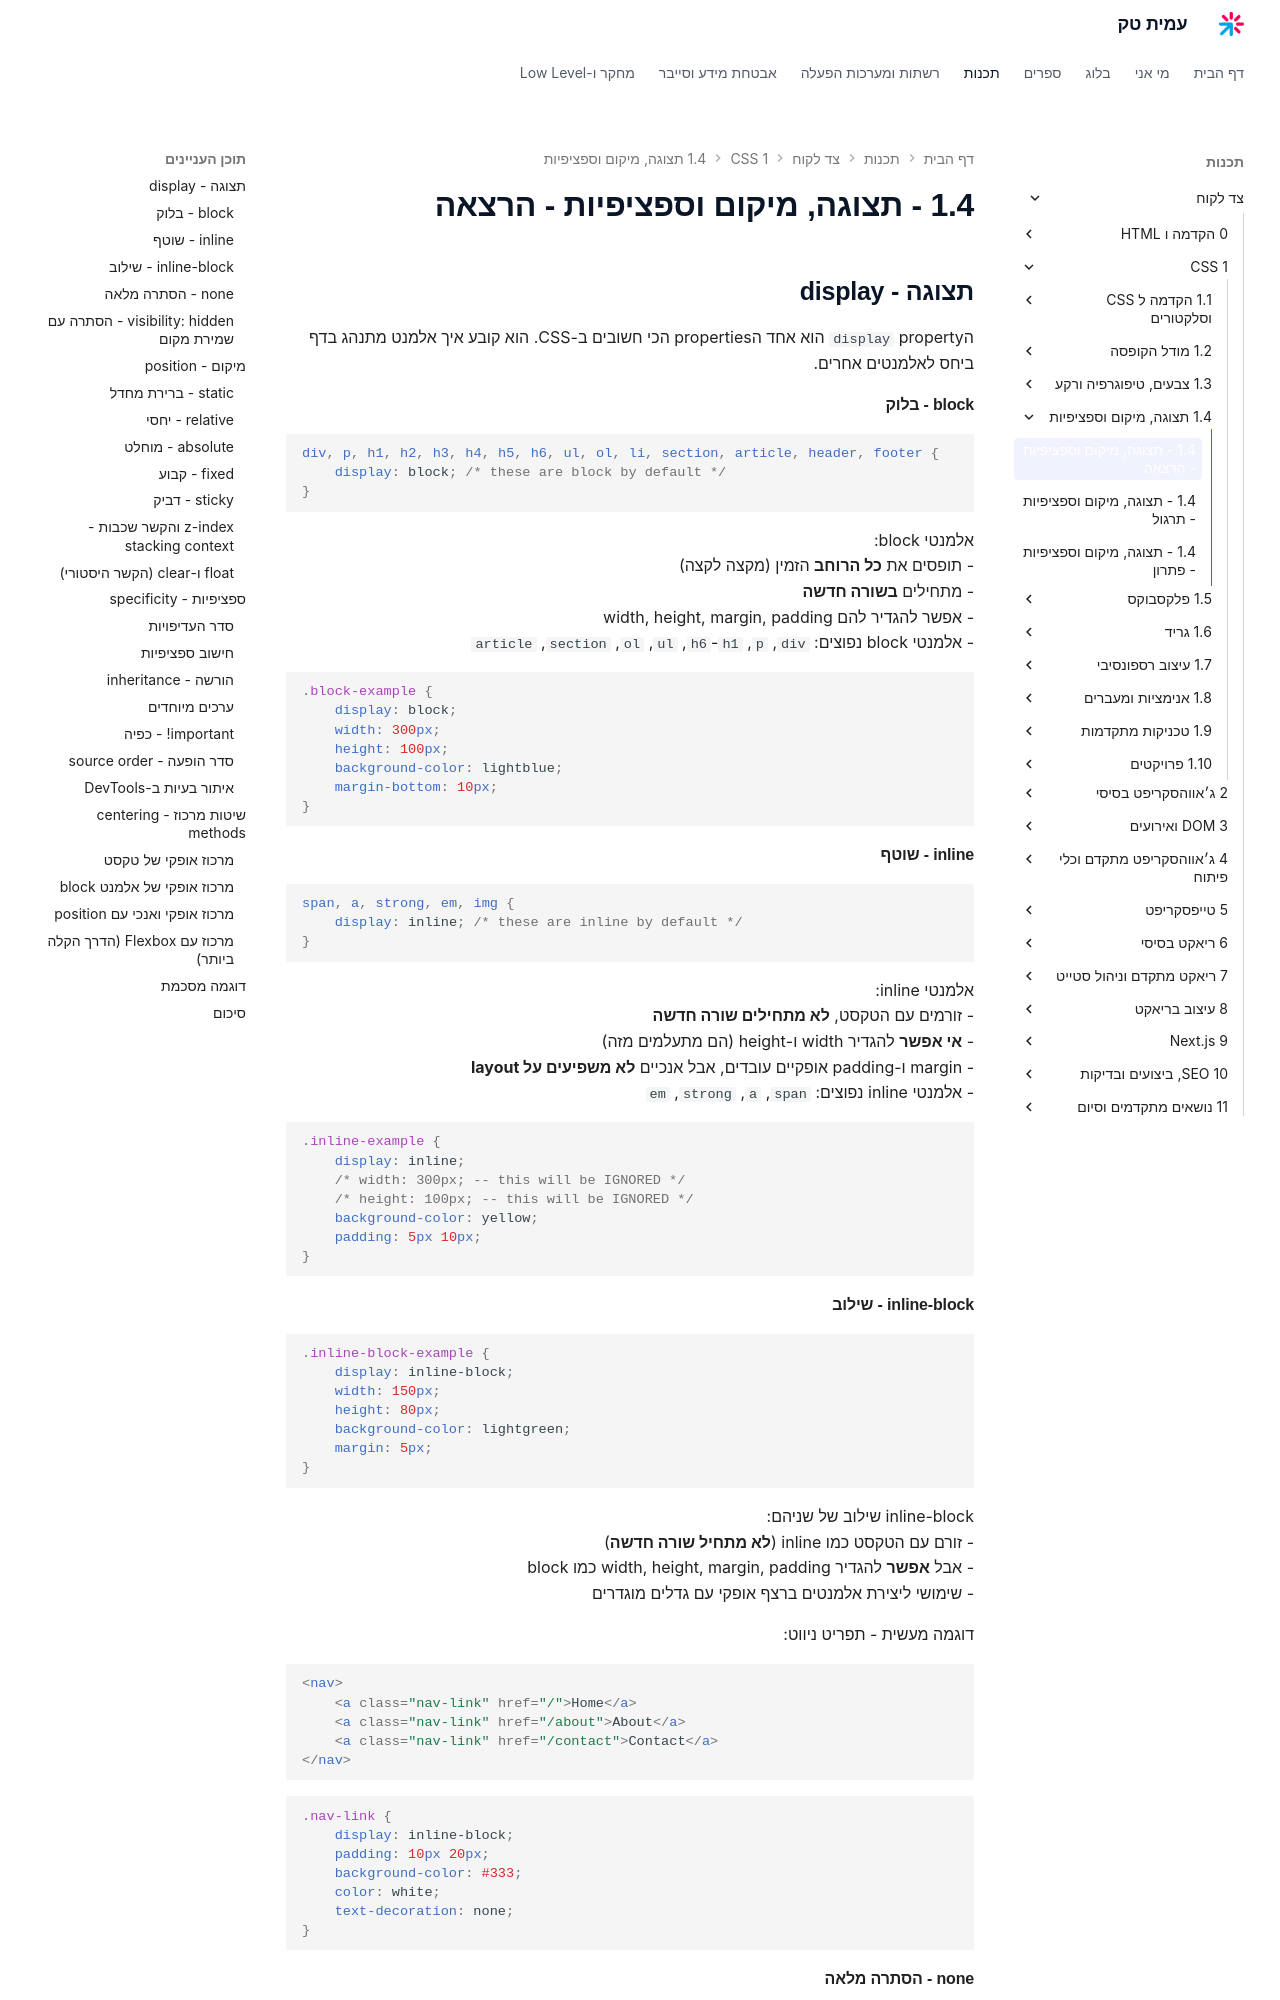

repository: AmitPinchasi/amittech · page: צד-לקוח/1 - CSS/1.4 - תצוגה, מיקום וספציפיות/1.4 - תצוגה, מיקום וספציפיות - הרצאה/index.html · generator: mkdocs


## תצוגה - display

הproperty `display` הוא אחד הproperties הכי חשובים ב-CSS. הוא קובע איך אלמנט מתנהג בדף ביחס לאלמנטים אחרים.

#### block - בלוק

```css
div, p, h1, h2, h3, h4, h5, h6, ul, ol, li, section, article, header, footer {
    display: block; /* these are block by default */
}
```

אלמנטי block:
- תופסים את **כל הרוחב** הזמין (מקצה לקצה)
- מתחילים **בשורה חדשה**
- אפשר להגדיר להם width, height, margin, padding
- אלמנטי block נפוצים: `div`, `p`, `h1`-`h6`, `ul`, `ol`, `section`, `article`

```css
.block-example {
    display: block;
    width: 300px;
    height: 100px;
    background-color: lightblue;
    margin-bottom: 10px;
}
```

#### inline - שוטף

```css
span, a, strong, em, img {
    display: inline; /* these are inline by default */
}
```

אלמנטי inline:
- זורמים עם הטקסט, **לא מתחילים שורה חדשה**
- **אי אפשר** להגדיר width ו-height (הם מתעלמים מזה)
- margin ו-padding אופקיים עובדים, אבל אנכיים **לא משפיעים על layout**
- אלמנטי inline נפוצים: `span`, `a`, `strong`, `em`

```css
.inline-example {
    display: inline;
    /* width: 300px; -- this will be IGNORED */
    /* height: 100px; -- this will be IGNORED */
    background-color: yellow;
    padding: 5px 10px;
}
```

#### inline-block - שילוב

```css
.inline-block-example {
    display: inline-block;
    width: 150px;
    height: 80px;
    background-color: lightgreen;
    margin: 5px;
}
```

inline-block שילוב של שניהם:
- זורם עם הטקסט כמו inline (**לא מתחיל שורה חדשה**)
- אבל **אפשר** להגדיר width, height, margin, padding כמו block
- שימושי ליצירת אלמנטים ברצף אופקי עם גדלים מוגדרים

דוגמה מעשית - תפריט ניווט:

```html
<nav>
    <a class="nav-link" href="/">Home</a>
    <a class="nav-link" href="/about">About</a>
    <a class="nav-link" href="/contact">Contact</a>
</nav>
```

```css
.nav-link {
    display: inline-block;
    padding: 10px 20px;
    background-color: #333;
    color: white;
    text-decoration: none;
}
```
